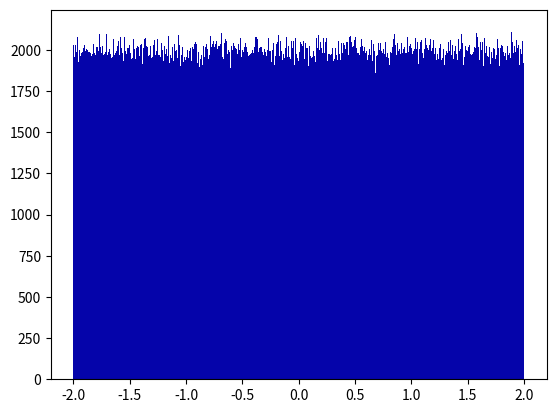
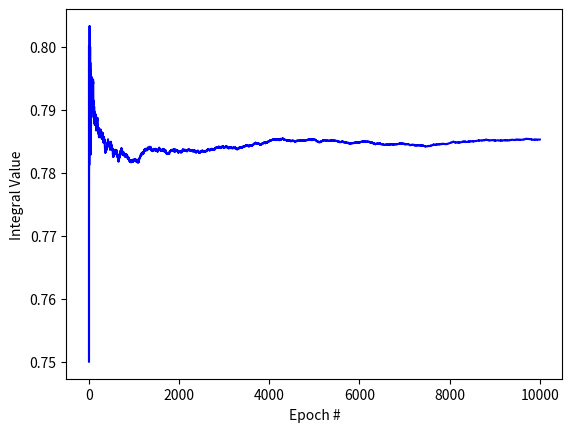
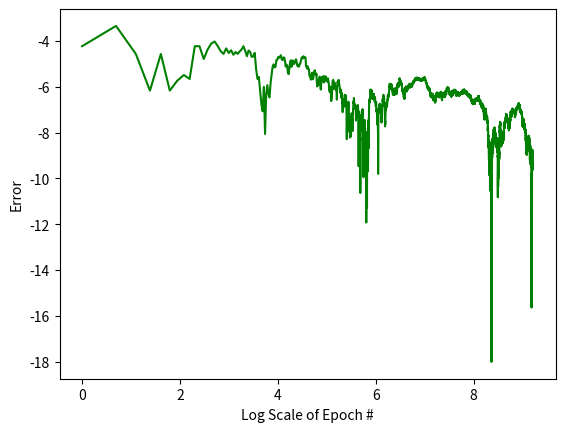

The script that saved these images, in order:
''' # This code establishes how to approximate the area of a n-dimensional sphere by performing
    # a Monte Carlo integral approximation.
    #
    # @author Rishab Parthasarathy
    # @version 04.06.2022
    #'''

import argparse
import matplotlib.pyplot as plt
import numpy as np
import scipy.special as sp

''' # Method randomHistogram plots a histogram for the given RNG over the range [-2, 2] for a given
    # number of equally sized bins and a given number of points.
    #
    # @param rng        the RNG to test
    # @param numBins    the number of equally sized bins to use
    # @param numPoints  the number of points to test
    # @postcondition    the RNG histogram is plotted
    # '''
def randomHistogram(rng, numBins = 1000, numPoints = 2000000):
    data = 4*rng.random(numPoints) - 2
    plt.figure()
    plt.hist(x=data, bins = numBins, range = (-2, 2), color='#0504aa')

''' # Method actVal calculates the actual proportion of the sphere volume in n-dimensions to the 
    # n-cube using the formula
    #               2*(2*pi)^((n-1)/2) / (n!! * 2^n)
    # where n!! represents the double factorial with a scale factor of sqrt(2 / pi) for even n.
    #
    # @param dim    the number of dimensions of the sphere
    # @return       the calculated empirical volume ratio
    # '''
def actVal(dim):
    ans = 2.0*((2.0*np.pi)**((dim - 1)/2)) / ((2.0)**(dim) * sp.factorial2(dim))
    if dim % 2 == 0:
        ans *= np.sqrt(np.pi/2)
    return ans

''' # Method oneEpoch performs one epoch of the Monte Carlo simulation by randomly querying points
    # inside the n-cube.
    # 
    # @param rng        the RNG used in the Monte Carlo
    # @param dim        the number of dimensions
    # @param epochSize  the number of steps in each epoch
    # @return           the number of points in this epoch falling within the n-sphere
    # '''
def oneEpoch(rng, dim, epochSize):
    data = 2*rng.random((epochSize, dim)) - 1
    return np.count_nonzero(np.sum(data**2, axis = 1) <= 1)

''' # Method train trains the Monte Carlo simulation by randomly querying points
    # inside the n-cube. This method also plots the integral value and error against
    # epoch.
    # 
    # @param rng        the RNG used in the Monte Carlo
    # @param dim        the number of dimensions
    # @param epochSize  the number of steps in each epoch
    # @param numEpochs  the number of epochs to train for
    # @postcondition    the integral value and error are plotted against epoch #
    # @return           the final calculated volume ratio and the empirical value
    # '''
def train(rng, dim, epochSize, numEpochs):
    epochNums = np.linspace(1, numEpochs, num = numEpochs)
    intValue = np.zeros(numEpochs)
    act = actVal(dim)
    cntr = 0
    for i in range(numEpochs):
        cntr += oneEpoch(rng, dim, epochSize)
        intValue[i] = cntr/((i +1)*epochSize)
    plt.figure()
    plt.plot(epochNums, intValue, 'b')
    plt.ylabel("Integral Value")
    plt.xlabel("Epoch #")
    plt.figure()
    plt.plot(np.log(epochNums), np.log(np.abs(intValue - act)), 'g')
    plt.ylabel("Error")
    plt.xlabel("Log Scale of Epoch #")
    return cntr/(epochSize*numEpochs), act

''' # Method main tests the Monte Carlo simulation based on command line arguments.
    # 
    # @param arguments      arguments from the command line
    # @postcondition        the Monte Carlo has run and all appropriate graphs have been plotted.
    # '''
def main(arguments):
    dim = arguments.dim
    epochSize = arguments.epochsize
    numEpochs = arguments.epochs
    rng = np.random.default_rng()
    randomHistogram(rng)
    intVal, act = train(rng, dim, epochSize, numEpochs)
    print("Empirical Value: {}".format(act))
    print("Calculated Value: {}".format(intVal))
    plt.show()

''' #
    # This statement functions to run the main function by default. This statement also encodes
    # a command line argument to accept the config file.
    # '''
if (__name__ == "__main__"):
    commandLineArgs = argparse.ArgumentParser()
    commandLineArgs.add_argument("--dim", type = int, default = 2)
    commandLineArgs.add_argument("--epochsize", type = int, default = 40)
    commandLineArgs.add_argument("--epochs", type = int, default = 10000)
    arguments = commandLineArgs.parse_args()
    main(arguments)
